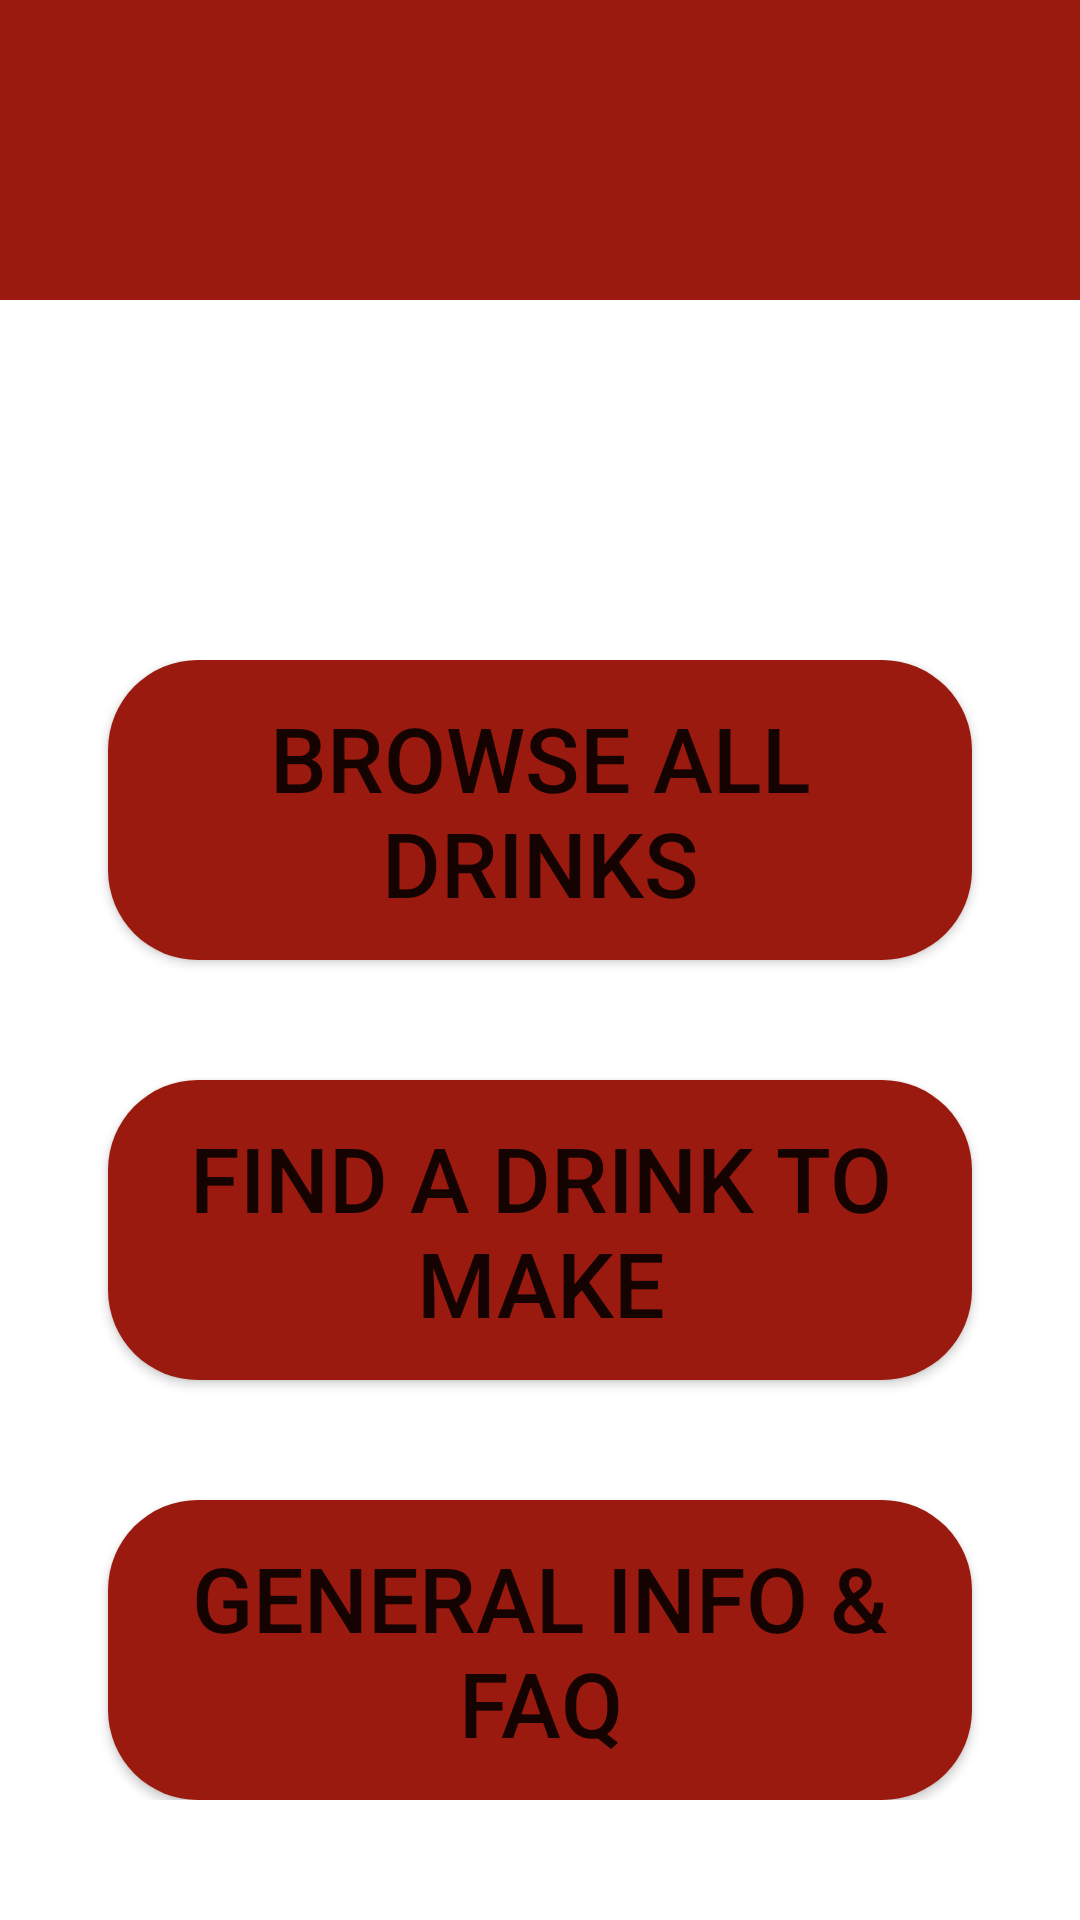

Android layout source for this screen:
<!-- AndroidManifest.xml: application theme Theme.MixedDrinks -->
<!-- res/layout/activity_main.xml -->
<?xml version="1.0" encoding="utf-8"?>
<androidx.constraintlayout.widget.ConstraintLayout xmlns:android="http://schemas.android.com/apk/res/android"
		xmlns:tools="http://schemas.android.com/tools"
		xmlns:app="http://schemas.android.com/apk/res-auto"
		android:layout_width="match_parent"
		android:layout_height="match_parent"
		tools:context=".MainActivity">

	<androidx.appcompat.widget.Toolbar
			android:id="@+id/toolbar"
			android:layout_width="match_parent"
			android:layout_height="wrap_content"
			android:background="@color/red"
			android:minHeight="100dp"
			app:layout_constraintTop_toTopOf="parent" />

	<androidx.constraintlayout.widget.ConstraintLayout
			android:layout_width="match_parent"
			android:layout_height="wrap_content"
			android:layout_marginTop="120dp"
			app:layout_constraintTop_toBottomOf="@+id/toolbar">

		<androidx.constraintlayout.widget.Guideline
				android:layout_width="wrap_content"
				android:layout_height="wrap_content"
				android:id="@+id/left_boundary"
				android:orientation="vertical"
				app:layout_constraintGuide_percent="0.1" />

		<androidx.constraintlayout.widget.Guideline
				android:layout_width="wrap_content"
				android:layout_height="wrap_content"
				android:id="@+id/right_boundary"
				android:orientation="vertical"
				app:layout_constraintGuide_percent="0.9" />

		<Button
				android:id="@+id/btn_browse_drinks"
				android:text="@string/txt_home_browse_drinks"
				android:layout_width="0dp"
				android:layout_height="100dp"
				android:textSize="30sp"
				android:background="@drawable/rounded_corner"
				app:layout_constraintTop_toTopOf="parent"
				app:layout_constraintLeft_toLeftOf="@+id/left_boundary"
				app:layout_constraintRight_toRightOf="@+id/right_boundary" />

		<Button
				android:id="@+id/btn_find_drink"
				android:text="@string/txt_home_find_drink"
				android:layout_width="0dp"
				android:layout_height="100dp"
				android:textSize="30sp"
				android:layout_marginTop="40dp"
				android:background="@drawable/rounded_corner"
				app:layout_constraintTop_toBottomOf="@+id/btn_browse_drinks"
				app:layout_constraintLeft_toLeftOf="@+id/left_boundary"
				app:layout_constraintRight_toRightOf="@+id/right_boundary" />

		<Button
				android:id="@+id/btn_info_faq"
				android:text="@string/txt_home_info_faq"
				android:layout_width="0dp"
				android:layout_height="100dp"
				android:textSize="30sp"
				android:layout_marginTop="40dp"
				android:background="@drawable/rounded_corner"
				app:layout_constraintTop_toBottomOf="@+id/btn_find_drink"
				app:layout_constraintLeft_toLeftOf="@+id/left_boundary"
				app:layout_constraintRight_toRightOf="@+id/right_boundary" />
	</androidx.constraintlayout.widget.ConstraintLayout>

</androidx.constraintlayout.widget.ConstraintLayout>
<!-- resources referenced by this layout -->
<resources>
  <color name="red">#9A1A0F</color>
  <!-- drawable rounded_corner (drawable) -->
  <?xml version="1.0" encoding="utf-8"?>
  <shape xmlns:android="http://schemas.android.com/apk/res/android">
  	<corners  android:radius="30dp"/>
  	<solid android:color="@color/red"></solid>
  </shape>
  <string name="txt_home_browse_drinks">Browse all drinks</string>
  <string name="txt_home_find_drink">Find a drink to make</string>
  <string name="txt_home_info_faq">General Info &amp; FAQ</string>
  <style name="Theme.MixedDrinks" parent="Theme.MaterialComponents.DayNight.DarkActionBar">
  		
  		<item name="colorPrimary">@color/red</item>
  		<item name="colorPrimaryVariant">@color/purple_700</item>
  		<item name="colorOnPrimary">@color/white</item>
  		
  		<item name="colorSecondary">@color/teal_200</item>
  		<item name="colorSecondaryVariant">@color/teal_700</item>
  		<item name="colorOnSecondary">@color/black</item>
  		
  		<item name="android:statusBarColor">?attr/colorPrimaryVariant</item>
  		
  	</style>
  <color name="purple_700">#FF3700B3</color>
  <color name="white">#FFFFFFFF</color>
  <color name="teal_200">#FF03DAC5</color>
  <color name="teal_700">#FF018786</color>
  <color name="black">#FF000000</color>
</resources>
